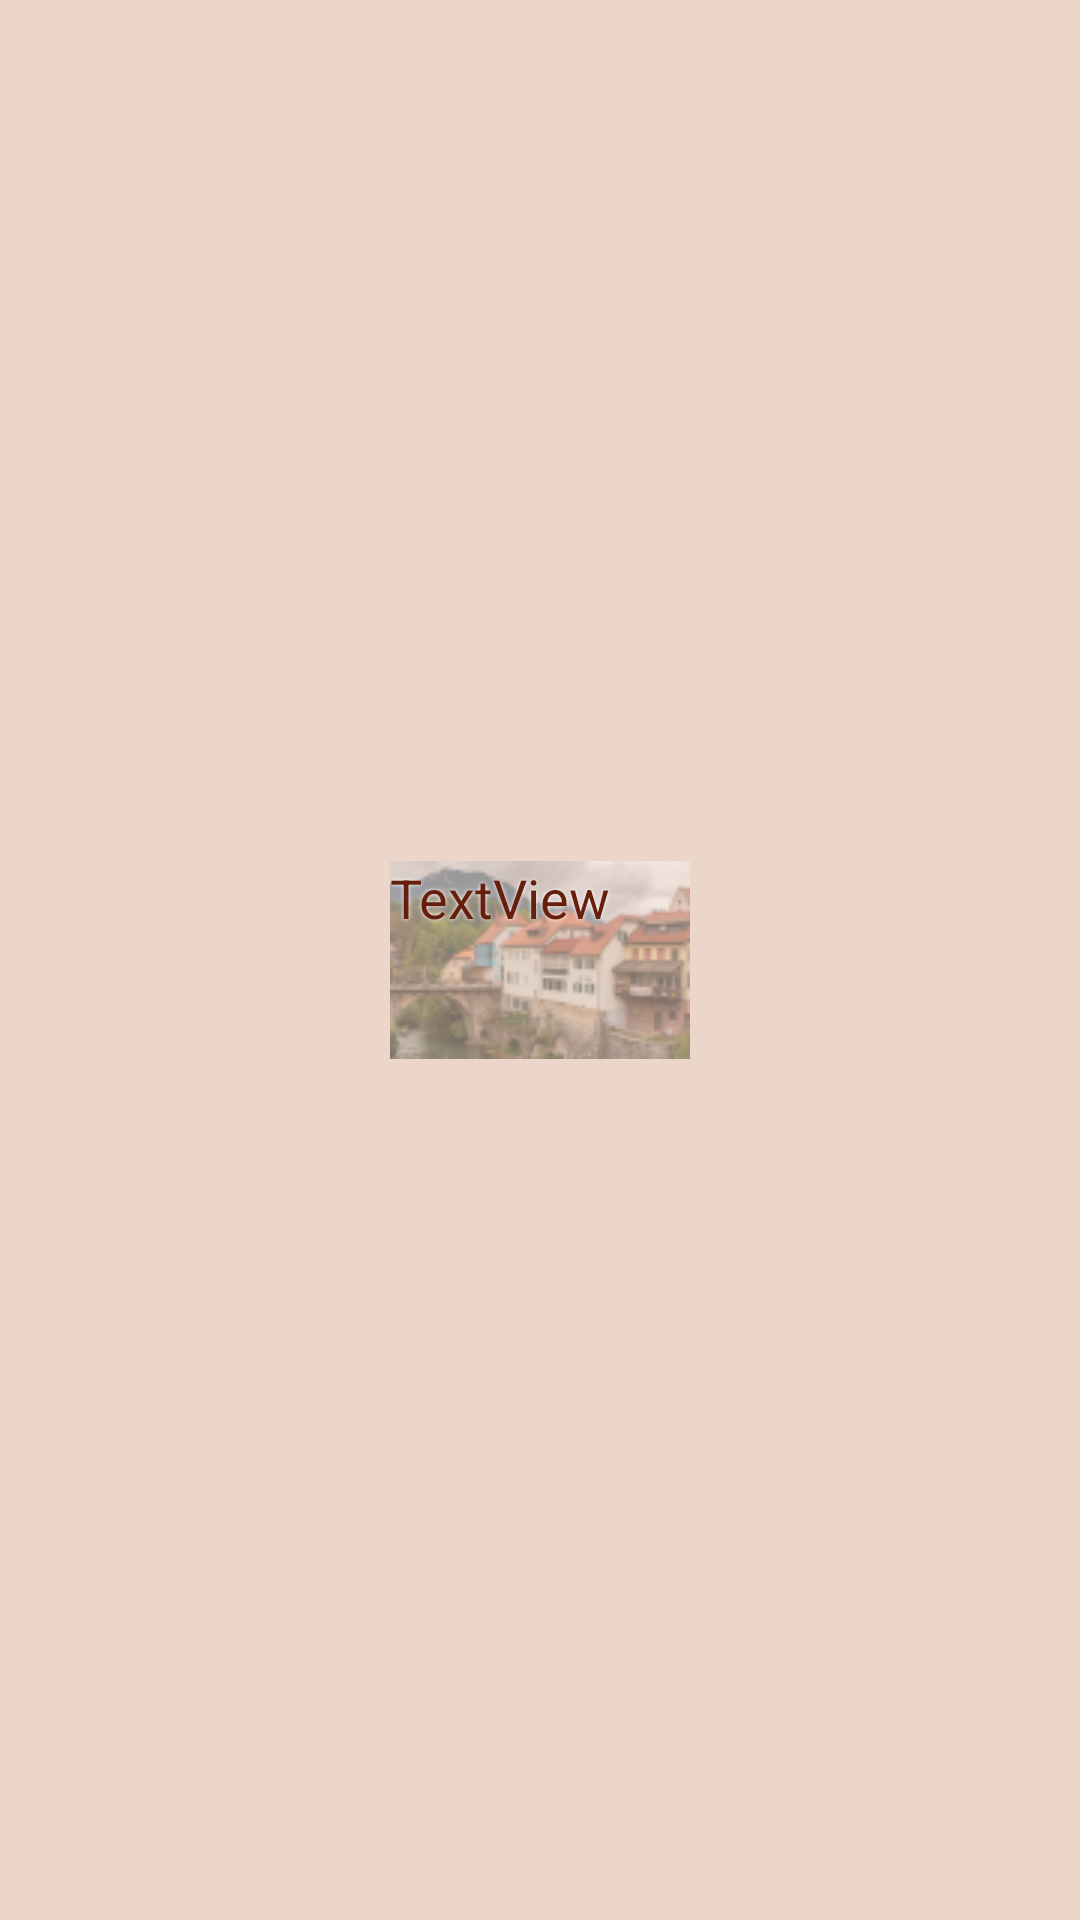

Produce the Android XML layout that renders to this screen, including the resource entries it uses.
<!-- AndroidManifest.xml: application theme AppTheme -->
<!-- res/layout/widget.xml -->
<RelativeLayout xmlns:android="http://schemas.android.com/apk/res/android"
    android:id="@+id/relativeLayout"
    android:layout_width="match_parent"
    android:layout_height="match_parent"
    android:background="@color/bezLight"
    android:padding="@dimen/widget_margin">


    <ImageView
        android:id="@+id/fon"
        android:layout_width="wrap_content"
        android:layout_height="wrap_content"
        android:layout_centerInParent="true"
        android:background="@drawable/fon_small" />

    <TextView
        android:id="@+id/textViewWordold"
        android:layout_width="wrap_content"
        android:layout_height="wrap_content"
        android:layout_alignStart="@+id/fon"
        android:layout_alignTop="@+id/fon"
        android:layout_alignEnd="@+id/fon"
        android:layout_marginStart="0dp"
        android:layout_marginTop="0dp"
        android:layout_marginEnd="0dp"
        android:shadowColor="@android:color/background_light"
        android:shadowRadius="3"
        android:text="TextView"
        android:textColor="@color/colorPrimaryDark"
        android:textSize="18sp" />

</RelativeLayout>
<!-- resources referenced by this layout -->
<resources>
  <color name="bezLight">#ECD6C9</color>
  <color name="colorPrimaryDark">#671E0C</color>
  <!-- drawable fon_small: png bitmap (drawable, 16168 bytes) -->
  <style name="AppTheme" parent="Theme.MaterialComponents.Light">
          
          <item name="colorPrimary">@color/colorPrimary</item>
          <item name="colorPrimaryDark">@color/colorPrimaryDark</item>
          <item name="colorAccent">@color/colorAccent</item>
          <item name="android:editTextStyle">@android:color/white</item>
          <item name="windowActionBar">false</item>
          <item name="windowNoTitle">true</item>
  
      </style>
  <color name="colorPrimary">#CDEC9363</color>
  <color name="colorAccent">#CC6118</color>
</resources>
